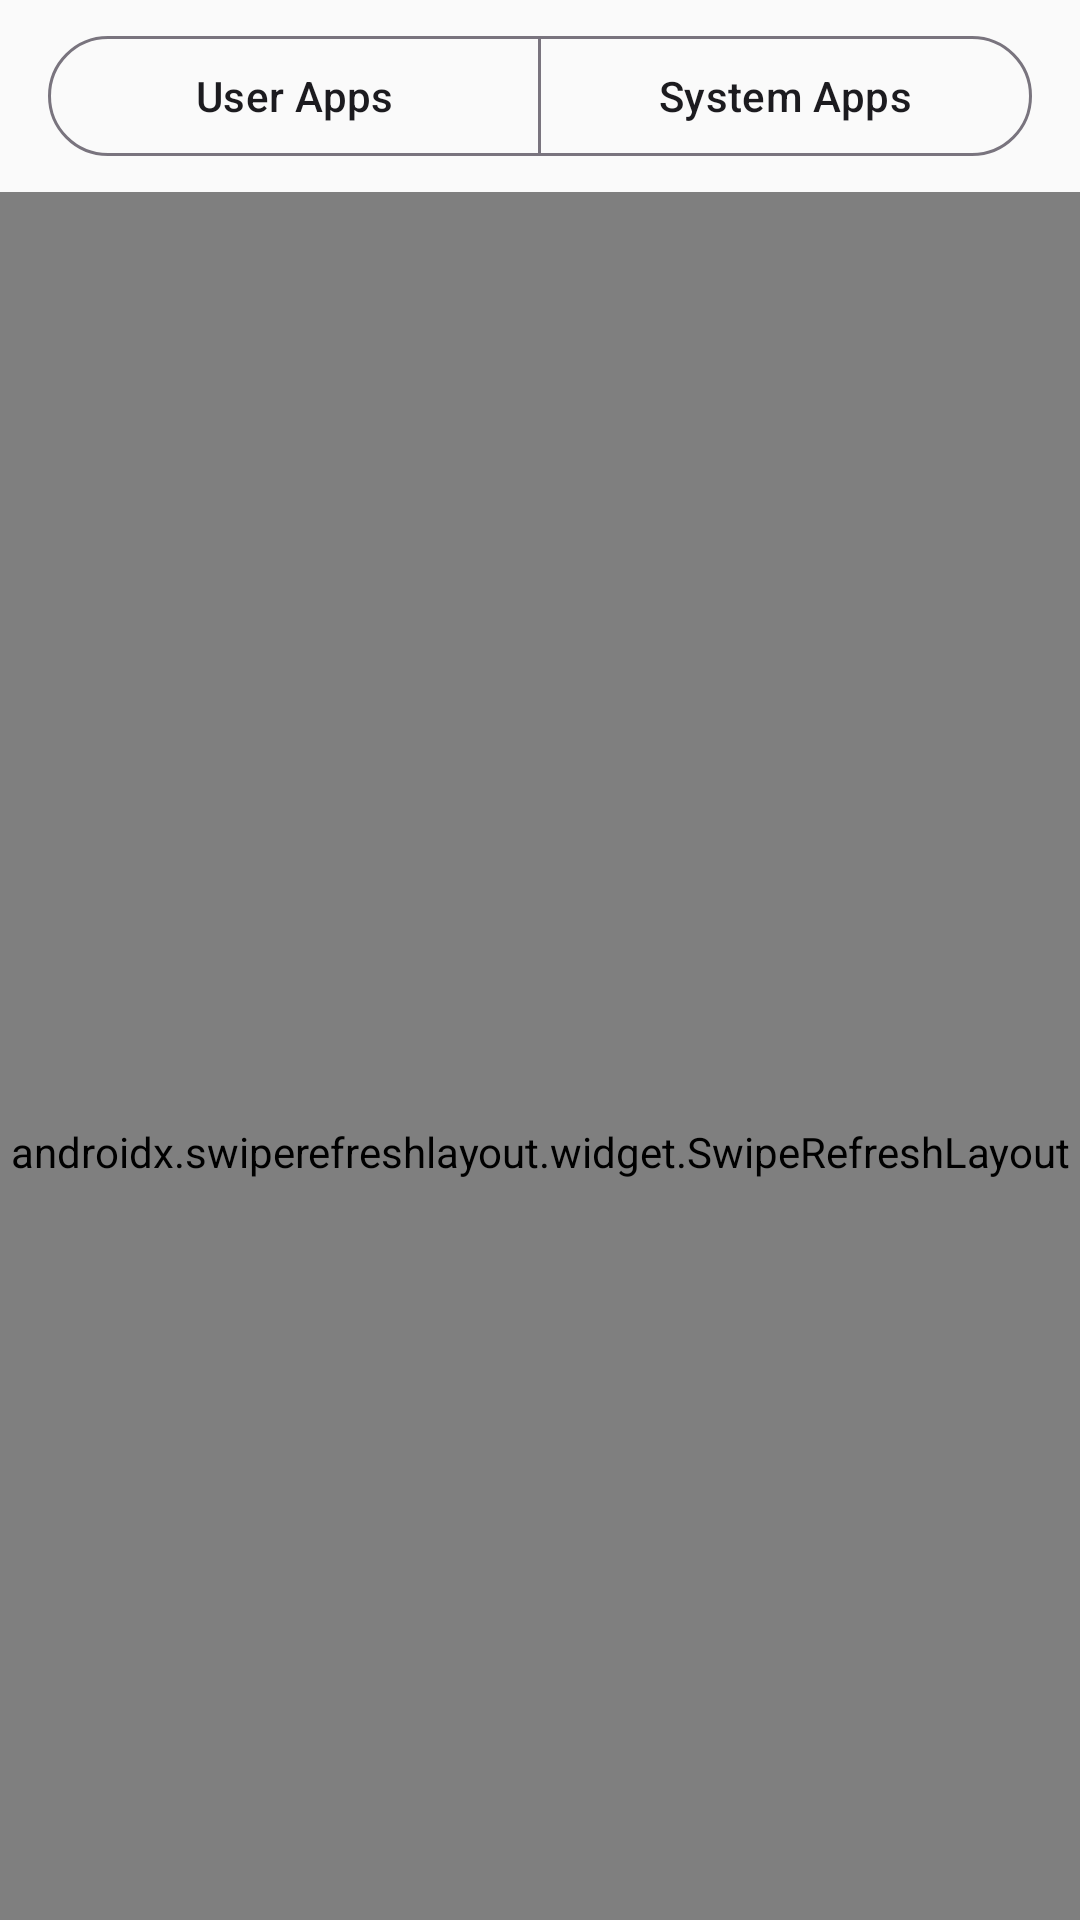

Write the Android layout XML for this screen, with the resource values it uses.
<!-- AndroidManifest.xml: application theme Theme.UltimateRecoveryPro -->
<!-- res/layout/fragment_app_data_recovery.xml -->
<?xml version="1.0" encoding="utf-8"?>
<LinearLayout
    xmlns:android="http://schemas.android.com/apk/res/android"
    xmlns:app="http://schemas.android.com/apk/res-auto"
    xmlns:tools="http://schemas.android.com/tools"
    android:layout_width="match_parent"
    android:layout_height="match_parent"
    android:orientation="vertical">

    
    <com.google.android.material.button.MaterialButtonToggleGroup
        android:id="@+id/toggleAppType"
        android:layout_width="match_parent"
        android:layout_height="wrap_content"
        android:layout_marginHorizontal="@dimen/margin_screen_horizontal"
        android:layout_marginVertical="@dimen/spacing_sm"
        app:singleSelection="true"
        app:selectionRequired="true">

        <com.google.android.material.button.MaterialButton
            android:id="@+id/btnUserApps"
            android:layout_width="0dp"
            android:layout_height="@dimen/button_height"
            android:layout_weight="1"
            android:text="User Apps"
            style="@style/Widget.Material3.Button.OutlinedButton" />

        <com.google.android.material.button.MaterialButton
            android:id="@+id/btnSystemApps"
            android:layout_width="0dp"
            android:layout_height="@dimen/button_height"
            android:layout_weight="1"
            android:text="System Apps"
            style="@style/Widget.Material3.Button.OutlinedButton" />

    </com.google.android.material.button.MaterialButtonToggleGroup>

    
    <com.google.android.material.card.MaterialCardView
        android:id="@+id/bannerRootRequired"
        android:layout_width="match_parent"
        android:layout_height="wrap_content"
        android:layout_marginHorizontal="@dimen/margin_screen_horizontal"
        android:visibility="gone"
        app:cardBackgroundColor="@color/error_container"
        app:cardCornerRadius="@dimen/card_corner_radius"
        app:cardElevation="0dp">
        <com.google.android.material.textview.MaterialTextView
            android:id="@+id/tvBannerText"
            android:layout_width="match_parent"
            android:layout_height="wrap_content"
            android:padding="@dimen/card_padding"
            android:text="@string/app_data_root_required"
            android:textAppearance="@style/TextAppearance.Material3.BodyMedium" />
    </com.google.android.material.card.MaterialCardView>

    
    <androidx.recyclerview.widget.RecyclerView
        android:id="@+id/recyclerAppData"
        android:layout_width="match_parent"
        android:layout_height="0dp"
        android:layout_weight="1"
        android:clipToPadding="false"
        android:paddingHorizontal="@dimen/margin_screen_horizontal"
        android:paddingTop="@dimen/spacing_sm"
        android:paddingBottom="@dimen/spacing_9xl"
        app:layoutManager="androidx.recyclerview.widget.LinearLayoutManager"
        tools:listitem="@layout/item_app_data"
        tools:itemCount="5" />


    <com.google.android.material.button.MaterialButton
        android:id="@+id/btnDeselectAll"
        android:layout_width="wrap_content"
        android:layout_height="wrap_content"
        android:visibility="gone" />
    <com.google.android.material.button.MaterialButton
        android:id="@+id/btnSelectAll"
        android:layout_width="wrap_content"
        android:layout_height="wrap_content"
        android:visibility="gone" />
    <com.google.android.material.button.MaterialButton
        android:id="@+id/btnSort"
        android:layout_width="wrap_content"
        android:layout_height="wrap_content"
        android:visibility="gone" />
    <android.widget.CheckBox
        android:id="@+id/checkbox"
        android:layout_width="wrap_content"
        android:layout_height="wrap_content"
        android:visibility="gone" />
    <com.google.android.material.chip.Chip
        android:id="@+id/chipAllApps"
        android:layout_width="wrap_content"
        android:layout_height="wrap_content"
        android:visibility="gone" />
    <com.google.android.material.chip.Chip
        android:id="@+id/chipSystemApps"
        android:layout_width="wrap_content"
        android:layout_height="wrap_content"
        android:visibility="gone" />
    <com.google.android.material.chip.Chip
        android:id="@+id/chipUserApps"
        android:layout_width="wrap_content"
        android:layout_height="wrap_content"
        android:visibility="gone" />
    <com.google.android.material.floatingactionbutton.FloatingActionButton
        android:id="@+id/fabRecover"
        android:layout_width="wrap_content"
        android:layout_height="wrap_content"
        android:visibility="gone" />
    <androidx.appcompat.widget.AppCompatImageView
        android:id="@+id/ivAppIcon"
        android:layout_width="wrap_content"
        android:layout_height="wrap_content"
        android:visibility="gone" />
    <android.widget.LinearLayout
        android:id="@+id/layoutEmptyState"
        android:layout_width="wrap_content"
        android:layout_height="wrap_content"
        android:visibility="gone" />
    <android.widget.LinearLayout
        android:id="@+id/layoutSelectionBar"
        android:layout_width="wrap_content"
        android:layout_height="wrap_content"
        android:visibility="gone" />
    <android.widget.ProgressBar
        android:id="@+id/progressRecovery"
        android:layout_width="wrap_content"
        android:layout_height="wrap_content"
        android:visibility="gone" />
    <androidx.recyclerview.widget.RecyclerView
        android:id="@+id/recyclerViewAppData"
        android:layout_width="wrap_content"
        android:layout_height="wrap_content"
        android:visibility="gone" />
    <androidx.appcompat.widget.SearchView
        android:id="@+id/searchView"
        android:layout_width="wrap_content"
        android:layout_height="wrap_content"
        android:visibility="gone" />
    <com.facebook.shimmer.ShimmerFrameLayout
        android:id="@+id/shimmerFrameLayout"
        android:layout_width="wrap_content"
        android:layout_height="wrap_content"
        android:visibility="gone" />
    <com.google.android.material.tabs.TabLayout
        android:id="@+id/tabLayout"
        android:layout_width="wrap_content"
        android:layout_height="wrap_content"
        android:visibility="gone" />
    <com.google.android.material.appbar.MaterialToolbar
        android:id="@+id/toolbar"
        android:layout_width="wrap_content"
        android:layout_height="wrap_content"
        android:visibility="gone" />
    <com.google.android.material.textview.MaterialTextView
        android:id="@+id/tvAppName"
        android:layout_width="wrap_content"
        android:layout_height="wrap_content"
        android:visibility="gone" />
    <com.google.android.material.textview.MaterialTextView
        android:id="@+id/tvDataSize"
        android:layout_width="wrap_content"
        android:layout_height="wrap_content"
        android:visibility="gone" />
    <com.google.android.material.textview.MaterialTextView
        android:id="@+id/tvDataType"
        android:layout_width="wrap_content"
        android:layout_height="wrap_content"
        android:visibility="gone" />
    <com.google.android.material.textview.MaterialTextView
        android:id="@+id/tvPackageName"
        android:layout_width="wrap_content"
        android:layout_height="wrap_content"
        android:visibility="gone" />
    <com.google.android.material.textview.MaterialTextView
        android:id="@+id/tvRecoveryDate"
        android:layout_width="wrap_content"
        android:layout_height="wrap_content"
        android:visibility="gone" />
    <com.google.android.material.textview.MaterialTextView
        android:id="@+id/tvSelectedCount"
        android:layout_width="wrap_content"
        android:layout_height="wrap_content"
        android:visibility="gone" />
    <com.google.android.material.textview.MaterialTextView
        android:id="@+id/tvSystemBadge"
        android:layout_width="wrap_content"
        android:layout_height="wrap_content"
        android:visibility="gone" />


    
    <androidx.swiperefreshlayout.widget.SwipeRefreshLayout
        android:id="@+id/swipeRefresh"
        android:layout_width="match_parent"
        android:layout_height="match_parent" />
    <androidx.recyclerview.widget.RecyclerView
        android:id="@+id/recyclerViewApps"
        android:layout_width="match_parent"
        android:layout_height="match_parent"
        app:layoutManager="androidx.recyclerview.widget.LinearLayoutManager" />

</LinearLayout>
<!-- res/layout/item_app_data.xml (included above) -->
<?xml version="1.0" encoding="utf-8"?>
<LinearLayout
    xmlns:android="http://schemas.android.com/apk/res/android"
    xmlns:app="http://schemas.android.com/apk/res-auto"
    xmlns:tools="http://schemas.android.com/tools"
    android:layout_width="match_parent"
    android:layout_height="wrap_content"
    android:orientation="horizontal"
    android:gravity="center_vertical"
    android:paddingHorizontal="@dimen/list_item_padding_horizontal"
    android:paddingVertical="@dimen/list_item_padding_vertical"
    android:minHeight="@dimen/list_item_height_two_line"
    android:background="?attr/selectableItemBackground">

    
    <ImageView
        android:id="@+id/imageAppIcon"
        android:layout_width="@dimen/avatar_large"
        android:layout_height="@dimen/avatar_large"
        android:contentDescription="App icon"
        android:layout_marginEnd="@dimen/list_item_icon_margin_end"
        tools:src="@tools:sample/backgrounds/scenic" />

    
    <LinearLayout
        android:layout_width="0dp"
        android:layout_height="wrap_content"
        android:layout_weight="1"
        android:orientation="vertical">

        <com.google.android.material.textview.MaterialTextView
            android:id="@+id/textAppName"
            android:layout_width="wrap_content"
            android:layout_height="wrap_content"
            android:textAppearance="@style/TextAppearance.Material3.BodyLarge"
            android:maxLines="1"
            android:ellipsize="end"
            tools:text="WhatsApp" />

        <com.google.android.material.textview.MaterialTextView
            android:id="@+id/textPackage"
            android:layout_width="wrap_content"
            android:layout_height="wrap_content"
            android:textAppearance="@style/TextAppearance.Material3.BodySmall"
            android:textColor="@color/on_surface_variant"
            android:maxLines="1"
            android:ellipsize="end"
            tools:text="com.whatsapp" />

    </LinearLayout>

    
    <com.google.android.material.chip.Chip
        android:id="@+id/chipDataType"
        android:layout_width="wrap_content"
        android:layout_height="@dimen/chip_height_small"
        android:layout_marginStart="@dimen/spacing_sm"
        app:chipMinHeight="@dimen/chip_height_small"
        app:textEndPadding="@dimen/spacing_sm"
        app:textStartPadding="@dimen/spacing_sm"
        app:chipIconVisible="false"
        app:closeIconVisible="false"
        app:chipBackgroundColor="@color/secondary_container"
        android:textColor="@color/on_secondary_container"
        style="@style/Widget.Material3.Chip.Suggestion"
        tools:text="Cache" />


    <android.widget.CheckBox
        android:id="@+id/checkbox"
        android:layout_width="wrap_content"
        android:layout_height="wrap_content"
        android:visibility="gone" />
    <androidx.appcompat.widget.AppCompatImageView
        android:id="@+id/ivAppIcon"
        android:layout_width="wrap_content"
        android:layout_height="wrap_content"
        android:visibility="gone" />
    <com.google.android.material.textview.MaterialTextView
        android:id="@+id/tvAppName"
        android:layout_width="wrap_content"
        android:layout_height="wrap_content"
        android:visibility="gone" />
    <com.google.android.material.textview.MaterialTextView
        android:id="@+id/tvDataSize"
        android:layout_width="wrap_content"
        android:layout_height="wrap_content"
        android:visibility="gone" />
    <com.google.android.material.textview.MaterialTextView
        android:id="@+id/tvDataType"
        android:layout_width="wrap_content"
        android:layout_height="wrap_content"
        android:visibility="gone" />
    <com.google.android.material.textview.MaterialTextView
        android:id="@+id/tvPackageName"
        android:layout_width="wrap_content"
        android:layout_height="wrap_content"
        android:visibility="gone" />
    <com.google.android.material.textview.MaterialTextView
        android:id="@+id/tvRecoveryDate"
        android:layout_width="wrap_content"
        android:layout_height="wrap_content"
        android:visibility="gone" />
    <com.google.android.material.textview.MaterialTextView
        android:id="@+id/tvSystemBadge"
        android:layout_width="wrap_content"
        android:layout_height="wrap_content"
        android:visibility="gone" />
</LinearLayout>
<!-- resources referenced by this layout -->
<resources>
  <color name="error_container">#FFCDD2</color>
  <color name="on_secondary_container">#004D40</color>
  <color name="on_surface_variant">#49454F</color>
  <color name="secondary_container">#B2DFDB</color>
  <dimen name="avatar_large">48dp</dimen>
  <dimen name="button_height">48dp</dimen>
  <dimen name="card_corner_radius">16dp</dimen>
  <dimen name="card_padding">16dp</dimen>
  <dimen name="chip_height_small">28dp</dimen>
  <dimen name="list_item_height_two_line">72dp</dimen>
  <dimen name="list_item_icon_margin_end">16dp</dimen>
  <dimen name="list_item_padding_horizontal">16dp</dimen>
  <dimen name="list_item_padding_vertical">8dp</dimen>
  <dimen name="margin_screen_horizontal">16dp</dimen>
  <dimen name="spacing_9xl">80dp</dimen>
  <dimen name="spacing_sm">8dp</dimen>
  <string name="app_data_root_required">Root access required for some app data</string>
  <color name="primary">#1565C0</color>
  <color name="primary_variant">#0D47A1</color>
  <color name="on_primary">#FFFFFF</color>
  <color name="primary_container">#BBDEFB</color>
  <color name="on_primary_container">#0A3D7A</color>
  <color name="secondary">#00897B</color>
  <color name="secondary_variant">#00695C</color>
  <color name="on_secondary">#FFFFFF</color>
  <color name="tertiary">#7B1FA2</color>
  <color name="on_tertiary">#FFFFFF</color>
  <color name="tertiary_container">#E1BEE7</color>
  <color name="on_tertiary_container">#38006B</color>
  <color name="error">#D32F2F</color>
  <color name="on_error">#FFFFFF</color>
  <color name="on_error_container">#690005</color>
  <color name="background">#FAFAFA</color>
  <color name="on_background">#1C1B1F</color>
  <color name="surface">#FFFFFF</color>
  <color name="on_surface">#1C1B1F</color>
  <color name="surface_variant">#E7E0EC</color>
  <color name="surface_container_low">#F7F2FA</color>
  <color name="surface_container">#F3EDF7</color>
  <color name="surface_container_high">#ECE6F0</color>
  <color name="surface_container_highest">#E6E0E9</color>
  <color name="outline">#79747E</color>
  <color name="outline_variant">#CAC4D0</color>
  <color name="transparent">#00000000</color>
  <color name="text_primary">#1C1B1F</color>
  <color name="text_secondary">#49454F</color>
  <color name="text_hint">#9E9E9E</color>
  <color name="ripple">#1F1565C0</color>
  <style name="WindowAnimationTransition" parent="android:Animation.Activity">
          <item name="android:activityOpenEnterAnimation">@anim/slide_in_right</item>
          <item name="android:activityOpenExitAnimation">@anim/slide_out_left</item>
          <item name="android:activityCloseEnterAnimation">@anim/slide_in_left</item>
          <item name="android:activityCloseExitAnimation">@anim/slide_out_right</item>
      </style>
  <style name="ShapeAppearance.UltimateRecovery.SmallComponent" parent="ShapeAppearance.Material3.SmallComponent">
          <item name="cornerFamily">rounded</item>
          <item name="cornerSize">8dp</item>
      </style>
  <style name="ShapeAppearance.UltimateRecovery.MediumComponent" parent="ShapeAppearance.Material3.MediumComponent">
          <item name="cornerFamily">rounded</item>
          <item name="cornerSize">12dp</item>
      </style>
  <style name="ShapeAppearance.UltimateRecovery.LargeComponent" parent="ShapeAppearance.Material3.LargeComponent">
          <item name="cornerFamily">rounded</item>
          <item name="cornerSize">16dp</item>
      </style>
</resources>
